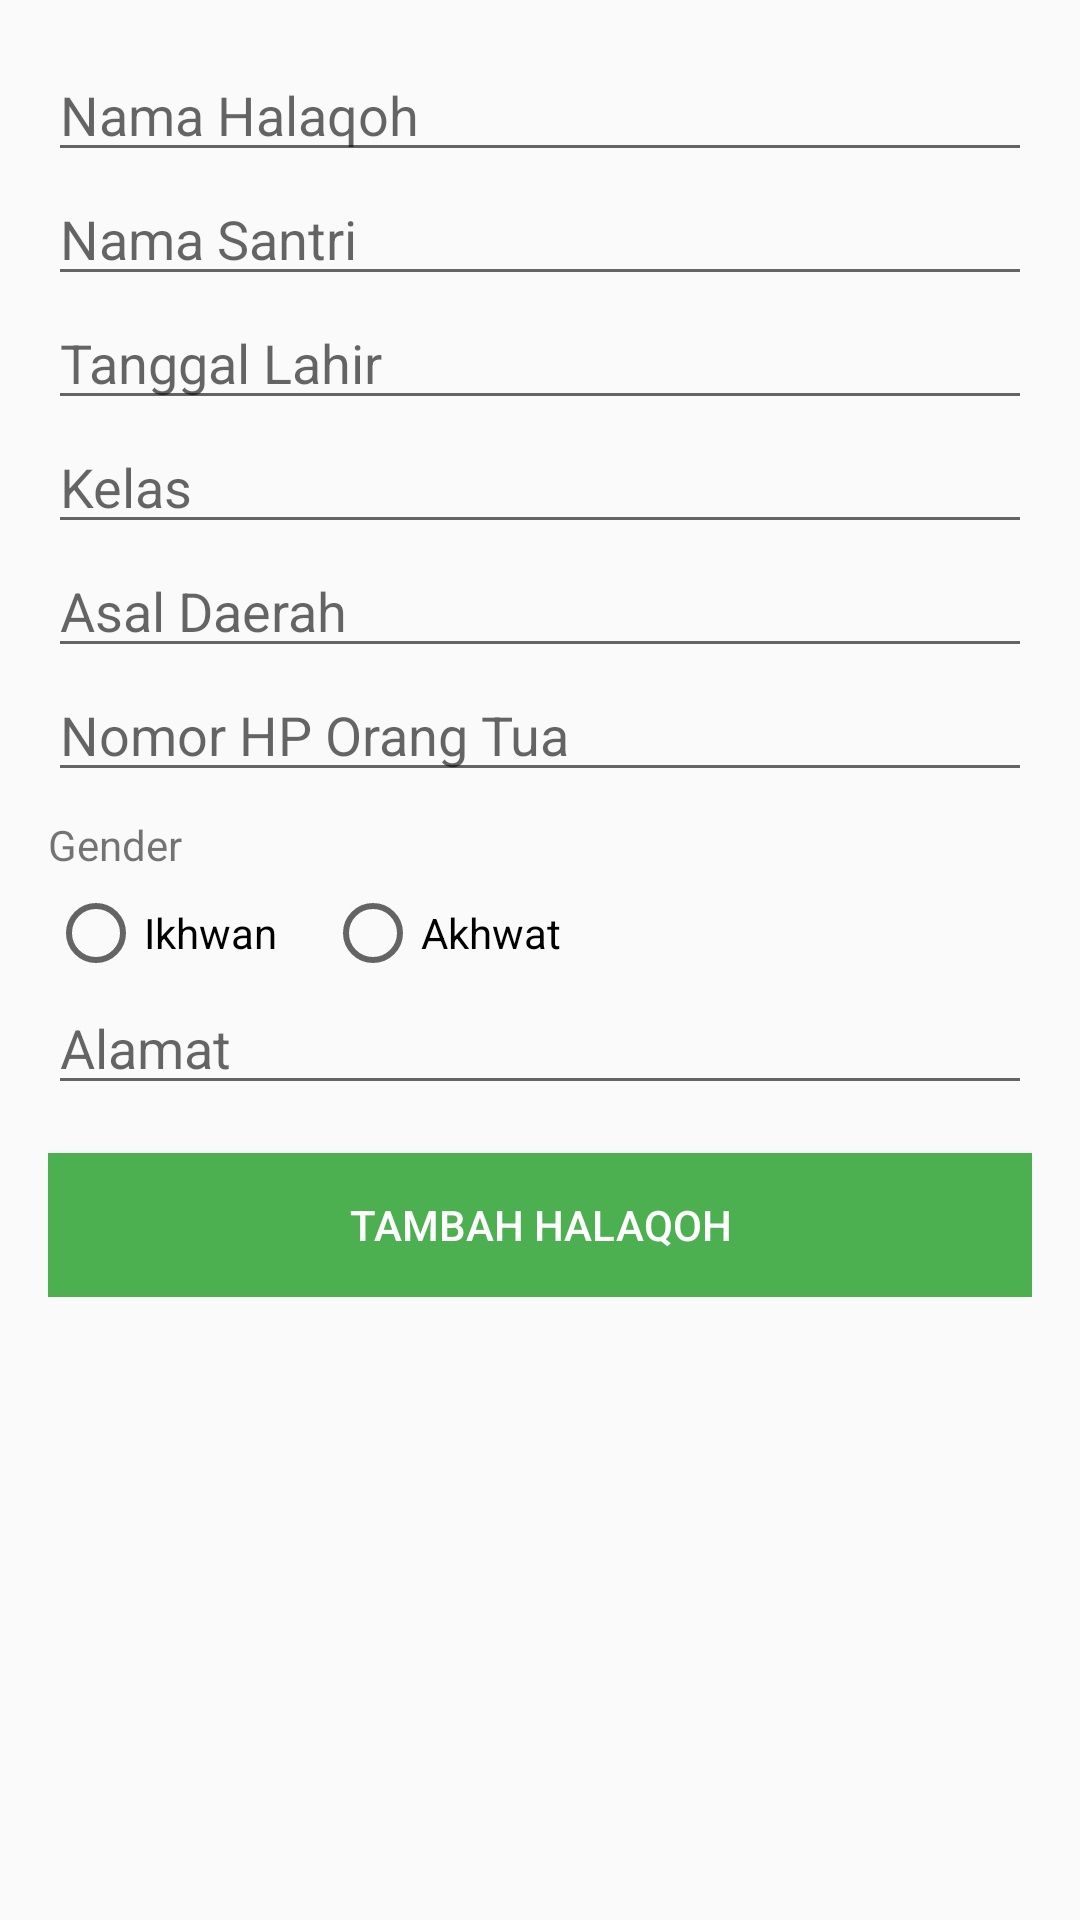

This screen was rendered from an Android layout file. Write that file and the resources it references.
<!-- AndroidManifest.xml: application theme AppTheme -->
<!-- res/layout/activity_tambah_halaqoh.xml -->
<?xml version="1.0" encoding="utf-8"?>
<ScrollView xmlns:android="http://schemas.android.com/apk/res/android"
    xmlns:tools="http://schemas.android.com/tools"
    android:layout_width="match_parent"
    android:layout_height="wrap_content">

    <LinearLayout
        android:layout_width="match_parent"
        android:layout_height="wrap_content"
        android:padding="16dp"
        android:orientation="vertical">

        <EditText
            android:id="@+id/et_halaqoh"
            android:layout_width="match_parent"
            android:layout_height="wrap_content"
            android:hint="Nama Halaqoh" />

        <EditText
            android:id="@+id/et_nama_santri"
            android:layout_width="match_parent"
            android:layout_height="wrap_content"
            android:hint="Nama Santri" />

        <EditText
            android:id="@+id/et_tanggal_lahir"
            android:layout_width="match_parent"
            android:layout_height="wrap_content"
            android:hint="Tanggal Lahir" />

        <EditText
            android:id="@+id/et_kelas"
            android:layout_width="match_parent"
            android:layout_height="wrap_content"
            android:hint="Kelas" />


        <EditText
            android:id="@+id/et_asal"
            android:layout_width="match_parent"
            android:layout_height="wrap_content"
            android:hint="Asal Daerah" />

        <EditText
            android:id="@+id/et_hp"
            android:layout_width="match_parent"
            android:layout_height="wrap_content"
            android:hint="Nomor HP Orang Tua"
            android:inputType="number" />

        <TextView
            android:layout_width="wrap_content"
            android:layout_height="wrap_content"
            android:layout_marginTop="8dp"
            android:text="Gender" />

        <RadioGroup
            android:id="@+id/rg_gender"
            android:layout_width="wrap_content"
            android:layout_height="wrap_content"
            android:layout_marginTop="4dp"
            android:orientation="horizontal">

            <RadioButton
                android:id="@+id/ikhwan"
                android:layout_width="wrap_content"
                android:layout_height="wrap_content"
                android:checked="false"
                android:text="Ikhwan" />

            <RadioButton
                android:id="@+id/akhwat"
                android:layout_width="wrap_content"
                android:layout_height="wrap_content"
                android:layout_marginLeft="16dp"
                android:checked="false"
                android:text="Akhwat" />
        </RadioGroup>

        <EditText
            android:id="@+id/et_alamat"
            android:layout_width="match_parent"
            android:layout_height="wrap_content"
            android:hint="Alamat"/>

        <Button
            android:id="@+id/button"
            android:layout_width="match_parent"
            android:layout_height="wrap_content"
            android:background="@color/colorPrimary"
            android:layout_marginTop="16dp"
            android:textColor="@color/white"
            android:layout_gravity="center_horizontal"
            android:text="Tambah Halaqoh" />
    </LinearLayout>

</ScrollView>
<!-- resources referenced by this layout -->
<resources>
  <color name="colorPrimary">#4caf50</color>
  <color name="white">#ffffff</color>
  <style name="AppTheme" parent="Base.Theme.AppCompat.Light.DarkActionBar">
          
          <item name="colorPrimary">@color/colorPrimary</item>
          <item name="colorPrimaryDark">@color/colorPrimaryDark</item>
          <item name="colorAccent">@color/colorAccent</item>
      </style>
  <color name="colorPrimaryDark">#309c34</color>
  <color name="colorAccent">#f3803c</color>
</resources>
